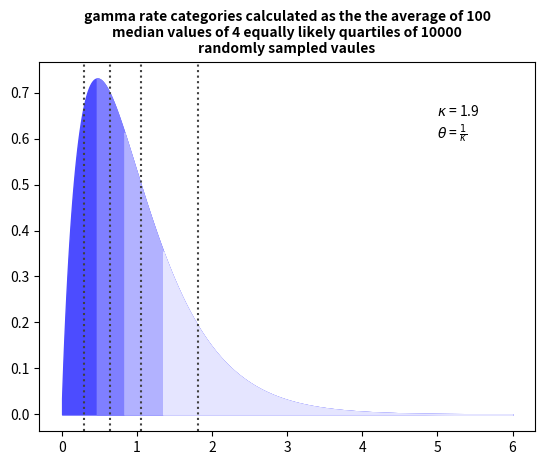

The script that saved this image:
from __future__ import division
import numpy as np
from numpy import median
import scipy.special as sps
from numpy.random import gamma
from matplotlib import pyplot as plt
from tqdm import tqdm
from textwrap import wrap

# user defined settings
iterations = 100
gammasamples = 10000

# user defined gamma. Seems a lot of systems only let you set kappa (often called shape alpha) and calculate theta as 1/kappa giving mean of 1
shape = 1.9
scale = 1/shape

#space for calculations of iterations
medians=[]
medianlower=[]
medianlowermid=[]
medianuppermid=[]
medianupper=[]

bottomquarts=[]
bottommidquarts=[]
topmidquarts=[]
topquarts=[]


# This loop makes a set number of gamma rate categories
# Does so by sampling many times from a gamma distribution
# Tests of the trade-off between computing time and variance led me to set this to 10000 samples from the distribution
# Computes quartiles from the data with equal likelihood by finding bounds for quartiles and collecting values between bounds.
# Finds discrete rate values by sorting collected values and taking the median
# The code then iterates for a predefined set of runs, recording the median values
# Tests of the tradeoff between computing time and variance led me to set this to 100 independent runs (1 million total samples from distribution). Takes between 1 and 2 seconds with an intel i5 processor and 8GB ram for variance between runs of <0.1%.

for i in tqdm(range(iterations)):

    # sample gamma
    s = gamma(shape, scale, gammasamples)

    # define quartiles in that data with equal probability
    bottomquart = np.percentile(s, [0,25], interpolation='midpoint')
    bottomquarts.append(bottomquart)
    bottommidquart = np.percentile(s, [25,50], interpolation='midpoint')
    bottommidquarts.append(bottommidquart)
    topmidquart = np.percentile(s, [50,75], interpolation='midpoint')
    topmidquarts.append(topmidquart)
    topquart = np.percentile(s, [75,100], interpolation='midpoint')
    topquarts.append(topquart)
    # print bottomquart, bottommidquart, topmidquart, topquart

    # generate space for the values within each quartile, sort them, find the median, record the median.
    bottomlist = []
    bottommidlist = []
    topmidlist = []
    toplist = []
    for i in s:
        if bottomquart[0] <= i < bottomquart[-1]:
            bottomlist.append(i)
        elif bottommidquart[0] <= i < bottommidquart[-1]:
            bottommidlist.append(i)
        elif topmidquart[0] <= i < topmidquart[-1]:
            topmidlist.append(i)
        else:
            toplist.append(i)
    bottomlist.sort()
    bottommidlist.sort()
    topmidlist.sort()
    toplist.sort()
    ratecategoriesquartile = [median(bottomlist), median(bottommidlist), median(topmidlist), median(toplist)]
    medians.append(ratecategoriesquartile)

    # print ratecategoriesquartile

#calculate average of medians from each iteration
for i in medians:
    medianlower.append(i[0])
    medianlowermid.append(i[1])
    medianuppermid.append(i[2])
    medianupper.append(i[3])

finalmedians = [np.mean(medianlower), np.mean(medianlowermid), np.mean(medianuppermid), np.mean(medianupper)]

#print finalmedians

#calculate mean quartile bounds from each iteration
bottomquartlowerbounds = []
bottomquartupperbounds = []
bottommidquartupperbounds = []
topmidquartupperbounds = []
topquartupperbounds = []

for i in bottomquarts:
    bottomquartlowerbounds.append(i[0])
    bottomquartupperbounds.append(i[-1])

for i in bottommidquarts:
    bottommidquartupperbounds.append(i[-1])

for i in topmidquarts:
    topmidquartupperbounds.append(i[-1])

for i in topquarts:
    topquartupperbounds.append(i[-1])


# plot the distribution as well as the quartiles and medians
xtoplot=[np.mean(bottomquartlowerbounds), np.mean(bottomquartupperbounds), np.mean(bottommidquartupperbounds), np.mean(topmidquartupperbounds), np.mean(topquartupperbounds)]
x=np.linspace(0,6,1000)
y = x**(shape-1)*(np.exp(-x/scale) / (sps.gamma(shape)*scale**shape))
plt.plot(x, y, linewidth=2, color='k', alpha=0)
plt.fill_between(x,y, where = x>xtoplot[0], color = '#4c4cff')
plt.fill_between(x,y, where = x>xtoplot[1], color = '#7f7fff')
plt.fill_between(x,y, where = x>xtoplot[2], color = '#b2b2ff')
plt.fill_between(x,y, where = x>xtoplot[3], color = '#e5e5ff')
plt.axvline(x=finalmedians[0],color="#404040", linestyle=":")
plt.axvline(x=finalmedians[1],color="#404040", linestyle=":")
plt.axvline(x=finalmedians[2],color="#404040", linestyle=":")
plt.axvline(x=finalmedians[3],color="#404040", linestyle=":")
plt.title("\n".join(wrap('gamma rate categories calculated as the the average of %s median values of 4 equally likely quartiles of %s randomly sampled vaules' % (iterations, gammasamples), 60)), fontweight='bold', fontsize = 10)
plt.text(5, 0.6, "$\kappa$ = %s\n$\\theta$ = $\\frac{1}{\kappa}$" % (shape))
plt.show()
